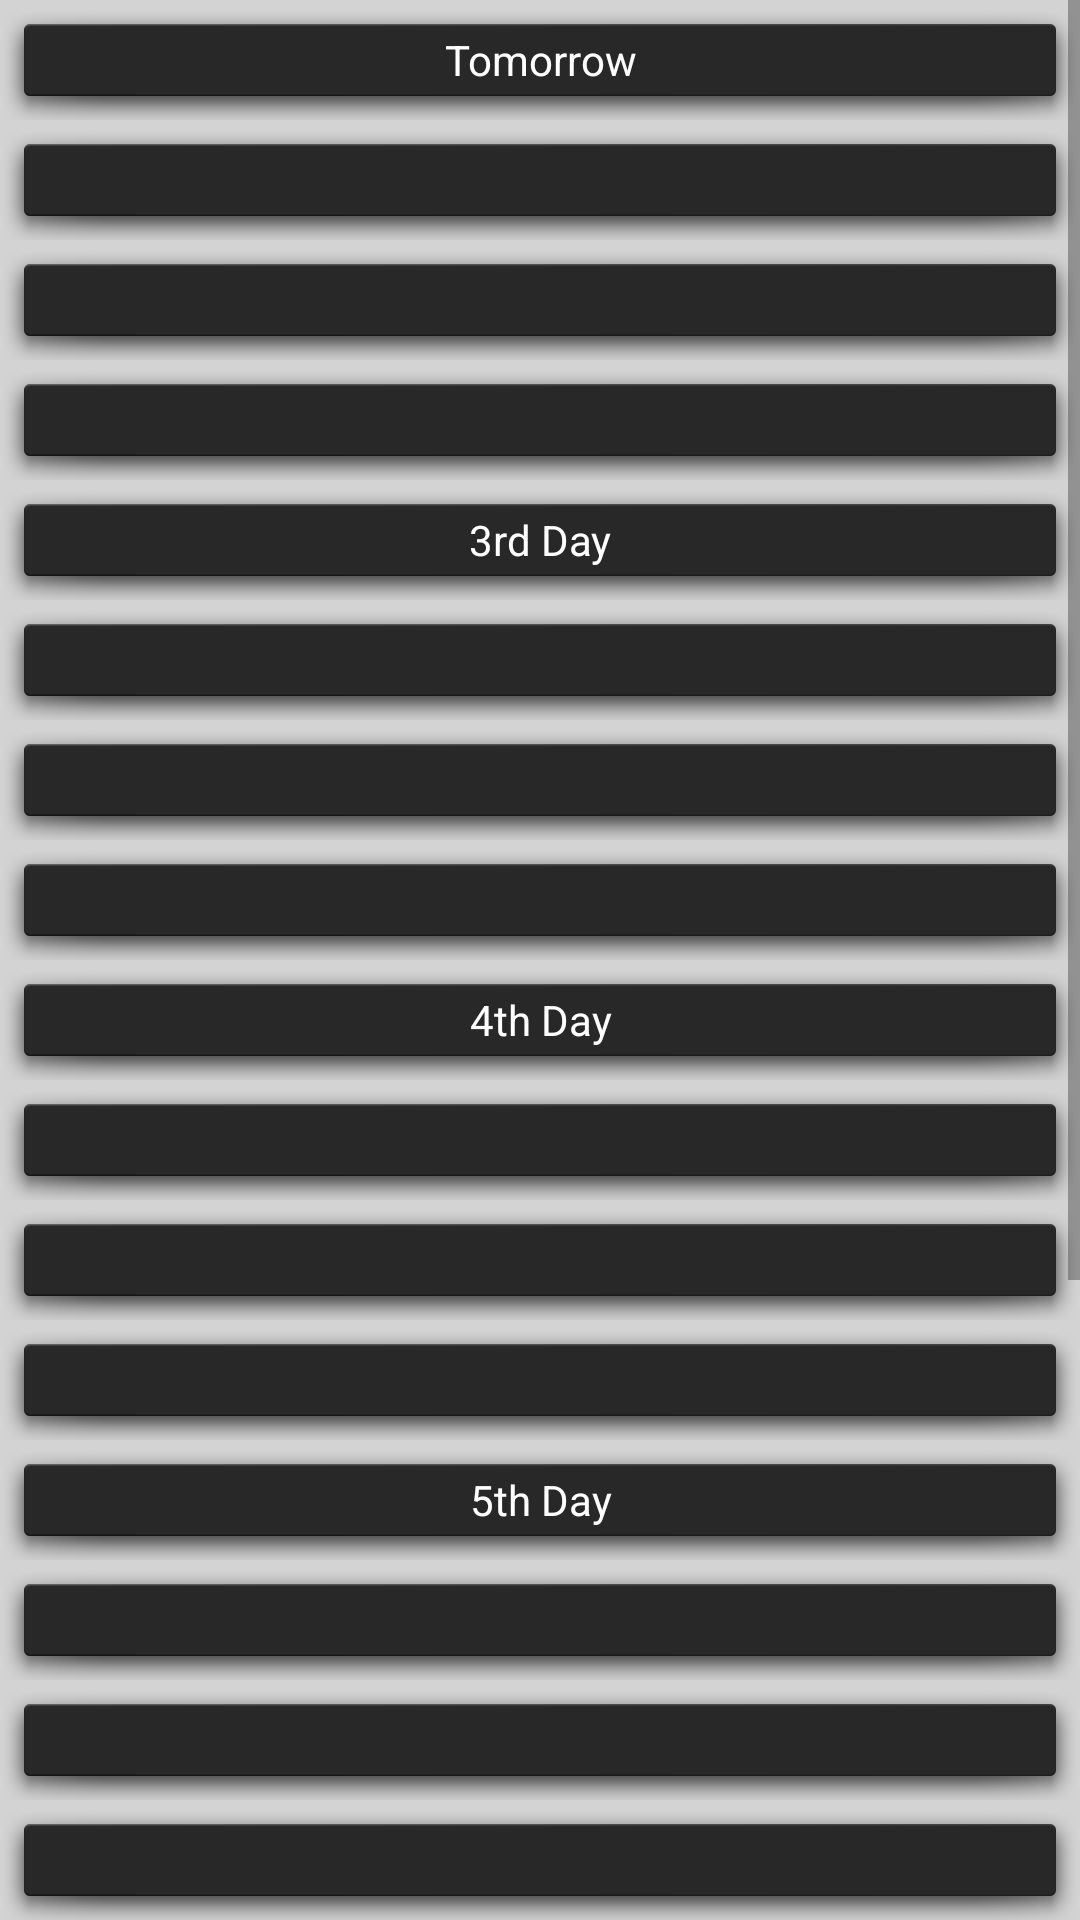

This screen was rendered from an Android layout file. Write that file and the resources it references.
<!-- AndroidManifest.xml: application theme AppTheme -->
<!-- res/layout/activity_temperature.xml -->
<ScrollView xmlns:android="http://schemas.android.com/apk/res/android"
    xmlns:tools="http://schemas.android.com/tools"
    android:layout_width="match_parent"
    android:layout_height="match_parent"
    android:background="#D3D3D3"

    android:orientation="vertical">
    <LinearLayout
        android:layout_width="match_parent"
        android:layout_height="wrap_content"
        android:orientation="vertical">
        <ProgressBar
            android:id="@+id/progress_bar"
            android:layout_width="wrap_content"
            android:layout_height="match_parent"
            android:layout_gravity="center"
            android:visibility="gone"/>

        <TextView
            android:id="@+id/txt_error"
            android:layout_width="match_parent"
            android:layout_height="match_parent"
            android:gravity="center"
            android:text="@string/connect_gone"
            android:visibility="gone"/>
        <LinearLayout
            android:layout_width="match_parent"
            android:layout_height="wrap_content"
            android:orientation="vertical">
            <ImageView android:layout_height="wrap_content"
                android:layout_width="wrap_content"
                android:layout_gravity="center"
                android:src="@drawable/place_holder"
                android:id="@+id/weatherIconImageView1"
                />
            <TextView android:layout_height="wrap_content"
                android:layout_width="match_parent"
                android:text="Tomorrow"
                android:textColor="#ffffff"
                android:background="@android:drawable/dialog_holo_dark_frame"
                android:gravity="center"/>
            <TextView android:layout_height="wrap_content"
                android:layout_width="match_parent"
                android:id="@+id/temperatureTextView1"
                android:textColor="#ffffff"
                android:background="@android:drawable/dialog_holo_dark_frame"
                android:gravity="center"/>

            <TextView
                android:id="@+id/conditionTextView1"
                android:layout_width="match_parent"
                android:layout_height="wrap_content"
                android:textColor="#ffffff"
                android:background="@android:drawable/dialog_holo_dark_frame"
                android:gravity="center"/>

            <TextView android:layout_height="wrap_content"
                android:layout_width="match_parent"
                android:textColor="#ffffff"
                android:background="@android:drawable/dialog_holo_dark_frame"
                android:id="@+id/locationTextView1"
                android:gravity="center"/>
        </LinearLayout>
        <LinearLayout
            android:layout_width="match_parent"
            android:layout_height="wrap_content"
            android:orientation="vertical">
            <ImageView android:layout_height="wrap_content"
                android:layout_width="wrap_content"
                android:layout_gravity="center"

                android:src="@drawable/place_holder"
                android:id="@+id/weatherIconImageView2"
                />
            <TextView android:layout_height="wrap_content"
                android:layout_width="match_parent"
                android:text="3rd Day"
                android:textColor="#ffffff"
                android:background="@android:drawable/dialog_holo_dark_frame"
                android:gravity="center"/>
            <TextView android:layout_height="wrap_content"
                android:layout_width="match_parent"
                android:id="@+id/temperatureTextView2"
                android:textColor="#ffffff"
                android:background="@android:drawable/dialog_holo_dark_frame"
                android:gravity="center"/>

            <TextView
                android:id="@+id/conditionTextView2"
                android:layout_width="match_parent"
                android:layout_height="wrap_content"
                android:textColor="#ffffff"
                android:background="@android:drawable/dialog_holo_dark_frame"
                android:gravity="center"/>

            <TextView android:layout_height="wrap_content"
                android:layout_width="match_parent"
                android:textColor="#ffffff"
                android:background="@android:drawable/dialog_holo_dark_frame"
                android:id="@+id/locationTextView2"
                android:gravity="center"/>
        </LinearLayout>
        <LinearLayout
            android:layout_width="match_parent"
            android:layout_height="wrap_content"
            android:orientation="vertical">
            <ImageView android:layout_height="wrap_content"
                android:layout_width="wrap_content"
                android:layout_gravity="center"

                android:src="@drawable/place_holder"
                android:id="@+id/weatherIconImageView3"
                />
            <TextView android:layout_height="wrap_content"
                android:layout_width="match_parent"
                android:text="4th Day"
                android:textColor="#ffffff"
                android:background="@android:drawable/dialog_holo_dark_frame"
                android:gravity="center"/>
            <TextView android:layout_height="wrap_content"
                android:layout_width="match_parent"
                android:id="@+id/temperatureTextView3"
                android:textColor="#ffffff"
                android:background="@android:drawable/dialog_holo_dark_frame"
                android:gravity="center"/>

            <TextView
                android:id="@+id/conditionTextView3"
                android:layout_width="match_parent"
                android:layout_height="wrap_content"
                android:textColor="#ffffff"
                android:background="@android:drawable/dialog_holo_dark_frame"
                android:gravity="center"/>

            <TextView android:layout_height="wrap_content"
                android:layout_width="match_parent"
                android:textColor="#ffffff"
                android:background="@android:drawable/dialog_holo_dark_frame"
                android:id="@+id/locationTextView3"
                android:gravity="center"/>
        </LinearLayout>
        <LinearLayout
            android:layout_width="match_parent"
            android:layout_height="wrap_content"

            android:orientation="vertical">
            <ImageView android:layout_height="wrap_content"
                android:layout_width="wrap_content"
                android:layout_gravity="center"

                android:src="@drawable/place_holder"
                android:id="@+id/weatherIconImageView4"
                />
            <TextView android:layout_height="wrap_content"
                android:layout_width="match_parent"
                android:text="5th Day"
                android:textColor="#ffffff"
                android:background="@android:drawable/dialog_holo_dark_frame"
                android:gravity="center"/>
            <TextView android:layout_height="wrap_content"
                android:layout_width="match_parent"
                android:id="@+id/temperatureTextView4"
                android:textColor="#ffffff"
                android:background="@android:drawable/dialog_holo_dark_frame"
                android:gravity="center"/>

            <TextView
                android:id="@+id/conditionTextView4"
                android:layout_width="match_parent"
                android:layout_height="wrap_content"
                android:textColor="#ffffff"
                android:background="@android:drawable/dialog_holo_dark_frame"
                android:gravity="center"/>

            <TextView android:layout_height="wrap_content"
                android:layout_width="match_parent"
                android:textColor="#ffffff"
                android:background="@android:drawable/dialog_holo_dark_frame"
                android:id="@+id/locationTextView4"
                android:gravity="center"/>
        </LinearLayout>
        <LinearLayout
            android:layout_width="match_parent"
            android:layout_height="wrap_content"
            android:orientation="vertical">
            <ImageView android:layout_height="wrap_content"
                android:layout_width="wrap_content"
                android:layout_gravity="center"
                android:src="@drawable/place_holder"
                android:id="@+id/weatherIconImageView5"
                />
            <TextView android:layout_height="wrap_content"
                android:layout_width="match_parent"
                android:text="6th Day"
                android:textColor="#ffffff"
                android:background="@android:drawable/dialog_holo_dark_frame"
                android:gravity="center"/>
            <TextView android:layout_height="wrap_content"
                android:layout_width="match_parent"
                android:id="@+id/temperatureTextView5"
                android:textColor="#ffffff"
                android:background="@android:drawable/dialog_holo_dark_frame"
                android:gravity="center"/>

            <TextView
                android:id="@+id/conditionTextView5"
                android:layout_width="match_parent"
                android:layout_height="wrap_content"
                android:textColor="#ffffff"
                android:background="@android:drawable/dialog_holo_dark_frame"
                android:gravity="center"/>

            <TextView android:layout_height="wrap_content"
                android:layout_width="match_parent"
                android:textColor="#ffffff"
                android:background="@android:drawable/dialog_holo_dark_frame"
                android:id="@+id/locationTextView5"
                android:gravity="center"/>
        </LinearLayout>
        <LinearLayout
            android:layout_width="match_parent"
            android:layout_height="wrap_content"
            android:orientation="vertical">
            <ImageView android:layout_height="wrap_content"
                android:layout_width="wrap_content"
                android:layout_gravity="center"
                android:src="@drawable/place_holder"
                android:id="@+id/weatherIconImageView6"
                />
            <TextView android:layout_height="wrap_content"
                android:layout_width="match_parent"
                android:text="7th Day"
                android:textColor="#ffffff"
                android:background="@android:drawable/dialog_holo_dark_frame"
                android:gravity="center"/>
            <TextView android:layout_height="wrap_content"
                android:layout_width="match_parent"
                android:id="@+id/temperatureTextView6"
                android:textColor="#ffffff"
                android:background="@android:drawable/dialog_holo_dark_frame"
                android:gravity="center"/>

            <TextView
                android:id="@+id/conditionTextView6"
                android:layout_width="match_parent"
                android:layout_height="wrap_content"
                android:textColor="#ffffff"
                android:background="@android:drawable/dialog_holo_dark_frame"
                android:gravity="center"/>

            <TextView android:layout_height="wrap_content"
                android:layout_width="match_parent"
                android:textColor="#ffffff"
                android:background="@android:drawable/dialog_holo_dark_frame"
                android:id="@+id/locationTextView6"
                android:gravity="center"/>
        </LinearLayout>

    </LinearLayout>
</ScrollView>
<!-- resources referenced by this layout -->
<resources>
  <string name="connect_gone">Connection Problem!!</string>
  <style name="AppTheme" parent="Theme.AppCompat.Light.DarkActionBar">
          
          <item name="colorPrimary">@color/colorPrimary</item>
          <item name="colorPrimaryDark">@color/colorPrimaryDark</item>
          <item name="colorAccent">@color/colorAccent</item>
          <item name="android:windowContentTransitions">true</item>
  </style>
  <color name="colorPrimary">#1B1A1A</color>
  <color name="colorPrimaryDark">#000000</color>
  <color name="colorAccent">#D81B60</color>
</resources>
